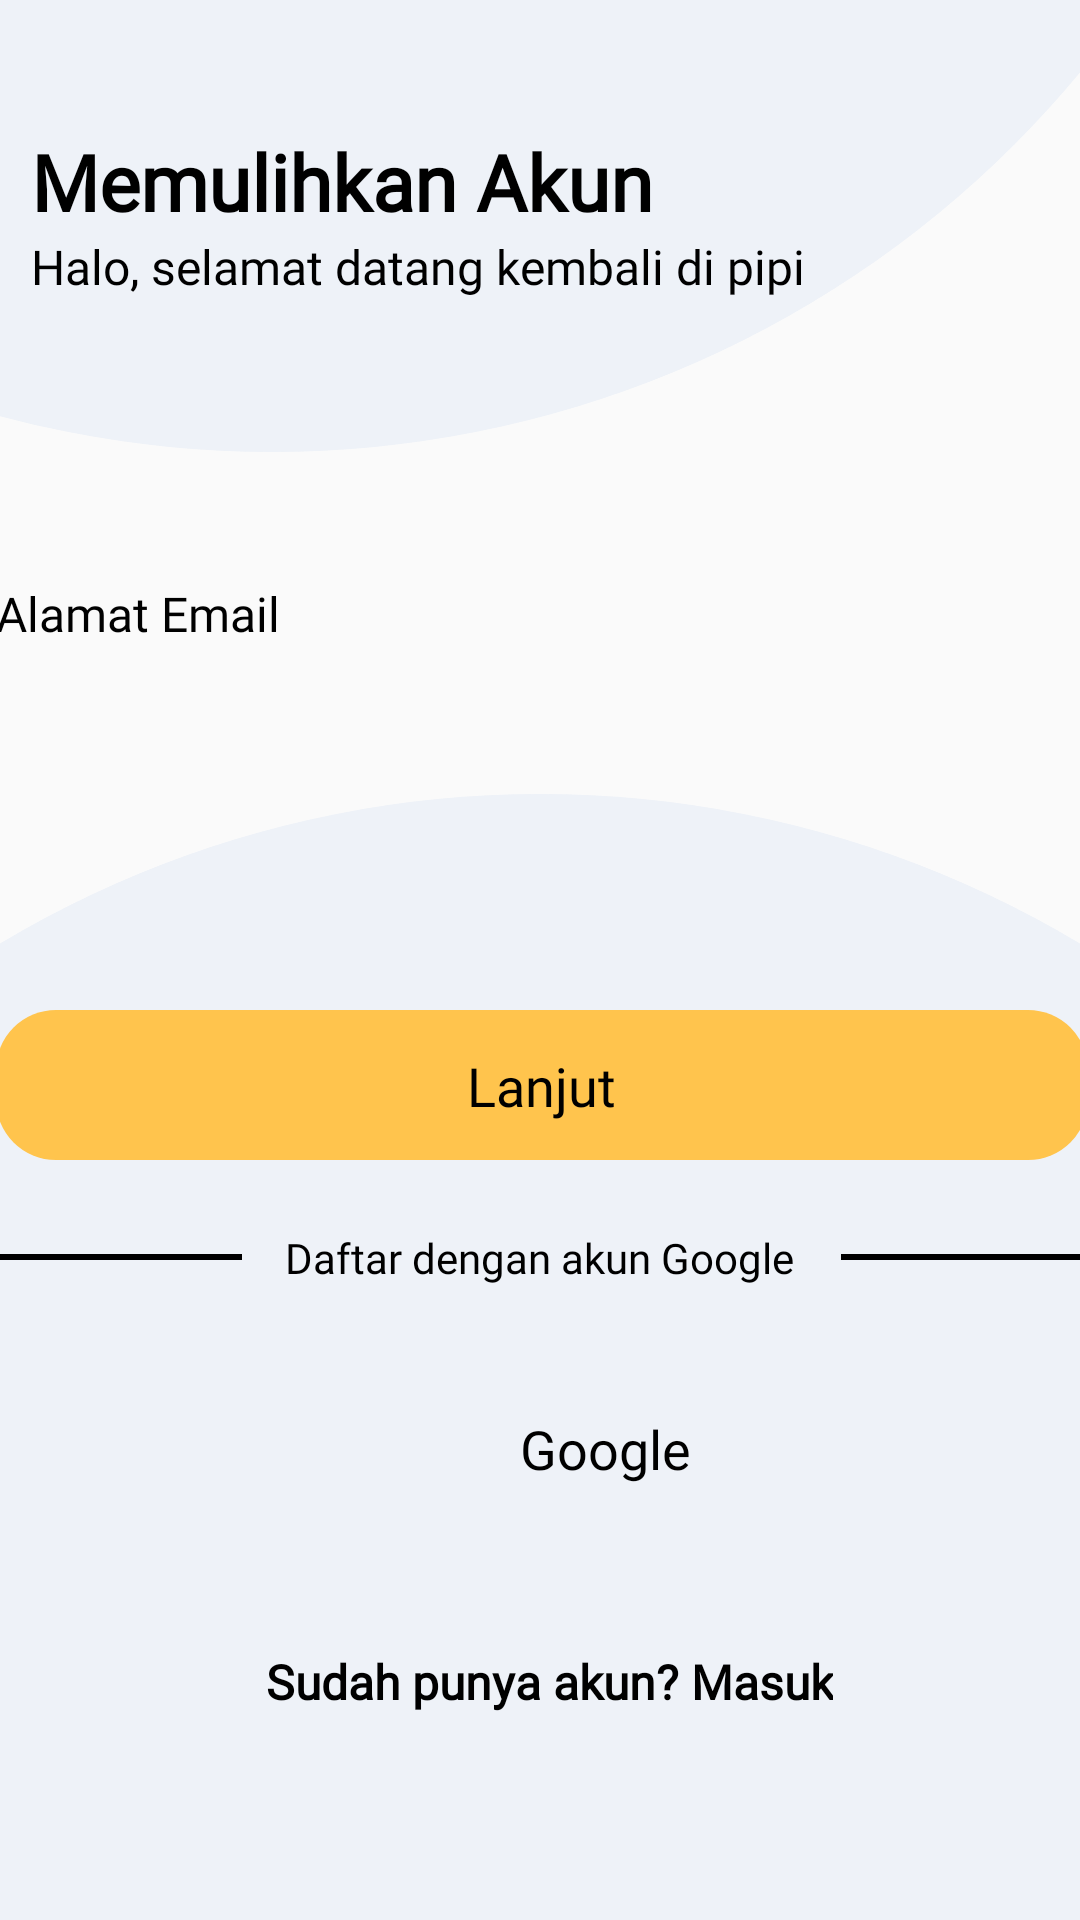

Produce the Android XML layout that renders to this screen, including the resource entries it uses.
<!-- AndroidManifest.xml: application theme Theme.Pipi -->
<!-- res/layout/activity_lupa_password.xml -->
<?xml version="1.0" encoding="utf-8"?>
<androidx.constraintlayout.widget.ConstraintLayout xmlns:android="http://schemas.android.com/apk/res/android"
    xmlns:app="http://schemas.android.com/apk/res-auto"
    xmlns:tools="http://schemas.android.com/tools"
    android:layout_width="match_parent"
    android:layout_height="match_parent"
    android:background="@color/white"
    android:backgroundTint="#00FFFFFF"
    tools:context=".LupaPasswordActivity">

    <ImageView
        android:id="@+id/bg_login_footer"
        android:layout_width="700dp"
        android:layout_height="700dp"
        android:layout_marginBottom="-325dp"
        android:contentDescription="@string/background"
        app:layout_constraintBottom_toBottomOf="parent"
        app:layout_constraintEnd_toEndOf="parent"
        app:layout_constraintHorizontal_bias="0.501"
        app:layout_constraintStart_toStartOf="parent"
        app:srcCompat="@drawable/bg_login" />

    <ImageView
        android:id="@+id/bg_login_header"
        android:layout_width="700dp"
        android:layout_height="700dp"
        android:layout_marginStart="-180dp"
        android:layout_marginTop="-550dp"
        android:contentDescription="@string/background"
        app:layout_constraintEnd_toEndOf="parent"
        app:layout_constraintStart_toStartOf="parent"
        app:layout_constraintTop_toTopOf="parent"
        app:srcCompat="@drawable/bg_login" />

    <TextView
        android:id="@+id/masuk_akun"
        android:layout_width="wrap_content"
        android:layout_height="wrap_content"
        android:layout_marginStart="-10dp"
        android:layout_marginTop="10dp"
        android:backgroundTint="#00FFFFFF"
        android:contentDescription="@string/text"
        android:fontFamily="@font/balsamiqsans"
        android:text="@string/memulihkan_akun"
        android:textColor="#000000"
        android:textSize="26sp"
        android:textStyle="bold"
        app:layout_constraintBottom_toBottomOf="@+id/bg_login_header"
        app:layout_constraintEnd_toEndOf="parent"
        app:layout_constraintHorizontal_bias="0.123"
        app:layout_constraintStart_toStartOf="parent"
        app:layout_constraintTop_toTopOf="parent"
        app:layout_constraintVertical_bias="0.313" />

    <TextView
        android:id="@+id/halo"
        android:layout_width="wrap_content"
        android:layout_height="wrap_content"
        android:backgroundTint="#00FFFFFF"
        android:contentDescription="@string/text"
        android:fontFamily="@font/balsamiqsans"
        android:text="@string/halo"
        android:textColor="#000000"
        android:textSize="16sp"
        app:layout_constraintBottom_toBottomOf="@+id/bg_login_header"
        app:layout_constraintEnd_toEndOf="@+id/masuk_akun"
        app:layout_constraintHorizontal_bias="0.0"
        app:layout_constraintStart_toStartOf="@+id/masuk_akun"
        app:layout_constraintTop_toBottomOf="@+id/masuk_akun"
        app:layout_constraintVertical_bias="0.0" />

    <TextView
        android:id="@+id/halo5"
        android:layout_width="300dp"
        android:layout_height="100dp"
        android:layout_marginTop="30dp"
        android:backgroundTint="#00FFFFFF"
        android:contentDescription="@string/text"
        android:fontFamily="@font/balsamiqsans"
        android:gravity="center"
        android:text="@string/keterangan_lupa"
        android:textColor="#000000"
        android:textSize="16sp"
        app:layout_constraintBottom_toTopOf="@+id/bg_login_footer"
        app:layout_constraintEnd_toEndOf="@+id/et_email_lupa"
        app:layout_constraintStart_toStartOf="@+id/et_email_lupa"
        app:layout_constraintTop_toBottomOf="@+id/et_email_lupa"
        app:layout_constraintVertical_bias="0.113" />

    <TextView
        android:id="@+id/halo2"
        android:layout_width="wrap_content"
        android:layout_height="wrap_content"
        android:layout_marginBottom="5dp"
        android:backgroundTint="#00FFFFFF"
        android:contentDescription="@string/text"
        android:fontFamily="@font/balsamiqsans"
        android:text="@string/alamat_email"
        android:textColor="#000000"
        android:textSize="16sp"
        app:layout_constraintBottom_toTopOf="@+id/et_email_lupa"
        app:layout_constraintEnd_toEndOf="@+id/et_email_lupa"
        app:layout_constraintHorizontal_bias="0.0"
        app:layout_constraintStart_toStartOf="@+id/et_email_lupa" />

    <TextView
        android:id="@+id/teks1"
        android:layout_width="wrap_content"
        android:layout_height="wrap_content"
        android:layout_marginStart="5dp"
        android:layout_marginTop="23dp"
        android:backgroundTint="#00FFFFFF"
        android:contentDescription="@string/text"
        android:fontFamily="@font/balsamiqsans"
        android:text="@string/daftar_dengan_akun_google"
        android:textColor="#000000"
        android:textSize="14sp"
        app:layout_constraintEnd_toStartOf="@+id/imageView2"
        app:layout_constraintHorizontal_bias="0.375"
        app:layout_constraintStart_toEndOf="@+id/imageView"
        app:layout_constraintTop_toBottomOf="@+id/btn_lanjut_lupa" />

    <Button
        android:id="@+id/btn_ke_masuk"
        android:layout_width="wrap_content"
        android:layout_height="wrap_content"
        android:layout_marginStart="5dp"
        android:layout_marginTop="150dp"
        android:background="?android:attr/selectableItemBackground"
        android:foreground="?android:attr/selectableItemBackground"
        android:contentDescription="@string/text"
        android:fontFamily="@font/balsamiqsans"
        android:text="@string/sudah_punya_akun_masuk"
        android:textAllCaps="false"
        android:textColor="#000000"
        android:textSize="16sp"
        android:textStyle="bold"
        app:layout_constraintEnd_toStartOf="@+id/imageView2"
        app:layout_constraintHorizontal_bias="0.567"
        app:layout_constraintStart_toEndOf="@+id/imageView"
        app:layout_constraintTop_toBottomOf="@+id/btn_lanjut_lupa" />

    <ImageButton
        android:id="@+id/btn_lanjut_lupa"
        android:layout_width="364dp"
        android:layout_height="50dp"
        android:layout_marginTop="72dp"
        android:background="?android:attr/selectableItemBackground"
        android:foreground="?android:attr/selectableItemBackground"
        android:contentDescription="@string/button"
        android:text="@string/lanjut"
        app:layout_constraintEnd_toEndOf="parent"
        app:layout_constraintHorizontal_bias="0.489"
        app:layout_constraintStart_toStartOf="parent"
        app:layout_constraintTop_toTopOf="@+id/bg_login_footer"
        app:srcCompat="@drawable/btn_yellow" />

    <TextView
        android:id="@+id/lanjut"
        android:layout_width="wrap_content"
        android:layout_height="wrap_content"
        android:background="#00FFFFFF"
        android:fontFamily="@font/balsamiqsans"
        android:text="@string/lanjut"
        android:textColor="#000000"
        android:textSize="18sp"
        app:layout_constraintBottom_toBottomOf="@+id/btn_lanjut_lupa"
        app:layout_constraintEnd_toEndOf="@+id/btn_lanjut_lupa"
        app:layout_constraintStart_toStartOf="@+id/btn_lanjut_lupa"
        app:layout_constraintTop_toTopOf="@+id/btn_lanjut_lupa" />

    <EditText
        android:id="@+id/et_email_lupa"
        android:layout_width="364dp"
        android:layout_height="50dp"
        android:layout_marginTop="70dp"
        android:background="@drawable/edittext"
        android:contentDescription="@string/text"
        android:ems="10"
        android:importantForAutofill="no"
        android:inputType="textEmailAddress"
        android:paddingStart="20dp"
        android:paddingEnd="20dp"
        android:paddingBottom="2dp"
        android:textColor="#000000"
        app:layout_constraintEnd_toEndOf="parent"
        app:layout_constraintHorizontal_bias="0.489"
        app:layout_constraintStart_toStartOf="parent"
        app:layout_constraintTop_toBottomOf="@+id/bg_login_header"
        tools:ignore="LabelFor" />

    <ImageView
        android:id="@+id/imageView"
        android:layout_width="83dp"
        android:layout_height="20dp"
        android:layout_marginTop="35dp"
        android:background="#00FFFFFF"
        android:contentDescription="@string/text"
        app:layout_constraintStart_toStartOf="@+id/btn_lanjut_lupa"
        app:layout_constraintTop_toBottomOf="@+id/lanjut"
        app:srcCompat="@drawable/line" />

    <ImageView
        android:id="@+id/imageView2"
        android:layout_width="83dp"
        android:layout_height="20dp"
        android:layout_marginTop="35dp"
        android:background="#00FFFFFF"
        android:contentDescription="@string/text"
        app:layout_constraintEnd_toEndOf="@+id/btn_lanjut_lupa"
        app:layout_constraintTop_toBottomOf="@+id/lanjut"
        app:srcCompat="@drawable/line" />

    <ImageView
        android:id="@+id/btn_google_daftar"
        android:layout_width="364dp"
        android:layout_height="50dp"
        android:backgroundTint="#00FFFFFF"
        android:contentDescription="@string/text"
        android:foreground="?android:attr/selectableItemBackground"
        app:layout_constraintBottom_toTopOf="@+id/btn_ke_masuk"
        app:layout_constraintEnd_toEndOf="@+id/imageView2"
        app:layout_constraintStart_toStartOf="@+id/imageView"
        app:layout_constraintTop_toBottomOf="@+id/teks1"
        app:srcCompat="@drawable/edittext" />

    <ImageView
        android:id="@+id/imageView4"
        android:layout_width="30dp"
        android:layout_height="30dp"
        android:layout_marginStart="135dp"
        android:contentDescription="@string/text"
        app:layout_constraintBottom_toBottomOf="@+id/btn_google_daftar"
        app:layout_constraintStart_toStartOf="@+id/btn_google_daftar"
        app:layout_constraintTop_toTopOf="@+id/btn_google_daftar"
        app:srcCompat="@drawable/ic_google" />

    <TextView
        android:id="@+id/teks3"
        android:layout_width="wrap_content"
        android:layout_height="wrap_content"
        android:layout_marginStart="10dp"
        android:backgroundTint="#00FFFFFF"
        android:contentDescription="@string/text"
        android:fontFamily="@font/balsamiqsans"
        android:text="@string/google"
        android:textColor="#000000"
        android:textSize="18sp"
        app:layout_constraintBottom_toBottomOf="@+id/btn_google_daftar"
        app:layout_constraintStart_toEndOf="@+id/imageView4"
        app:layout_constraintTop_toTopOf="@+id/btn_google_daftar" />

</androidx.constraintlayout.widget.ConstraintLayout>
<!-- resources referenced by this layout -->
<resources>
  <color name="white">#FFFFFF</color>
  <!-- drawable bg_login (drawable) -->
  <?xml version="1.0" encoding="utf-8"?>
  <shape xmlns:android="http://schemas.android.com/apk/res/android"
      android:shape="rectangle">
  
      <solid android:color="@color/bg_login"/>
  
      <corners android:radius="500dp"/>
  
  </shape>
  <!-- drawable btn_yellow (drawable) -->
  <?xml version="1.0" encoding="utf-8"?>
  <shape xmlns:android="http://schemas.android.com/apk/res/android"
      android:shape="rectangle">
  
      <solid android:color="@color/button"/>
  
      <corners android:radius="20dp"/>
  
  </shape>
  <!-- drawable line (drawable) -->
  <?xml version="1.0" encoding="utf-8"?>
  <shape xmlns:android="http://schemas.android.com/apk/res/android"
      android:shape="line">
  
      <stroke android:width="2dp"/>
  
  </shape>
  <string name="alamat_email">Alamat Email</string>
  <string name="background">background</string>
  <string name="button">button</string>
  <string name="daftar_dengan_akun_google">Daftar dengan akun Google</string>
  <string name="google">Google</string>
  <string name="halo">Halo, selamat datang kembali di pipi</string>
  <string name="keterangan_lupa">Kami akan mengirimkan tautan kepada anda dengan Email. Kemudian buka tautan tersebut dan buatlah password yang baru</string>
  <string name="lanjut">Lanjut</string>
  <string name="memulihkan_akun">Memulihkan Akun</string>
  <string name="sudah_punya_akun_masuk">Sudah punya akun? Masuk</string>
  <string name="text">text</string>
  <style name="Theme.Pipi" parent="Theme.AppCompat.Light.NoActionBar">
          <item name="android:forceDarkAllowed" tools:targetApi="q">false</item>
          <item name="windowActionBar">false</item>
          <item name="windowNoTitle">true</item>
          <item name="android:windowTranslucentStatus">true</item>
          <item name="android:windowTranslucentNavigation">true</item>
          <item name="android:fitsSystemWindows">true</item>
      </style>
  <color name="bg_login">#EEF2F8</color>
  <color name="button">#FFC44D</color>
</resources>
